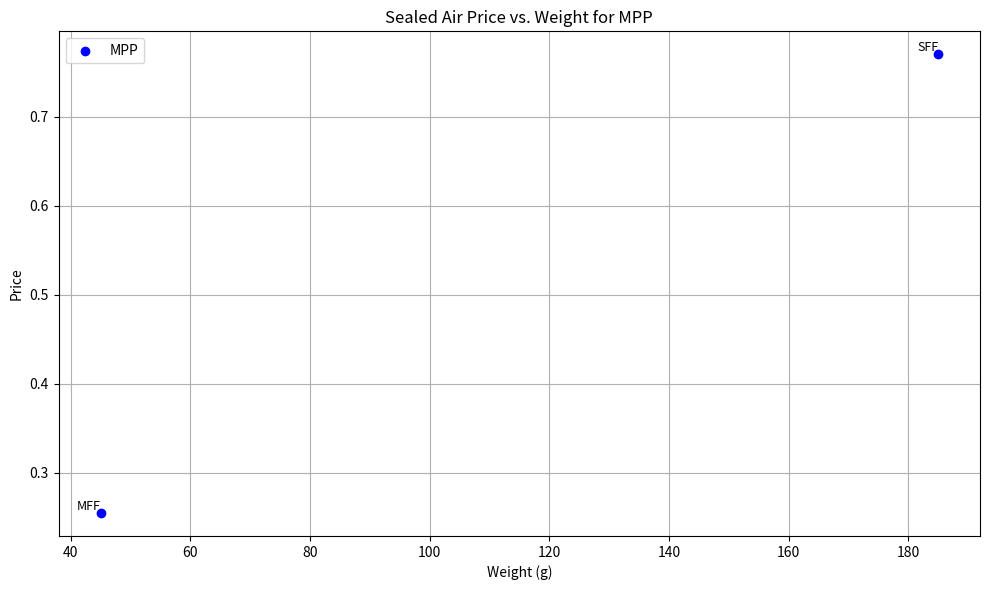

Python code for this plot:
import matplotlib.pyplot as plt

# Define the data
weight_MPP = [45, 185]
weight_EPE = [30, 95]

qty_MPP = [1, 2]
qty_EPE = [1, 2]

price_MPP = [0.255, 0.77]
price_EPE = [0.99, 0.66]

labels = ["MFF", "SFF"]


def plot_price_vs_weight(material="EPE"):

    data_list_MPP = [
        (weight_MPP[i], price_MPP[i], labels[i]) for i in range(len(weight_MPP))
    ]
    data_list_EPE = [
        (weight_EPE[i], price_EPE[i], labels[i]) for i in range(len(weight_EPE))
    ]

    plt.figure(figsize=(10, 6))

    if material == "MPP":
        if data_list_MPP:
            x_mpp, y_mpp, label_mpp = zip(*data_list_MPP)
            plt.scatter(x_mpp, y_mpp, label="MPP", color="blue")
            for i in range(len(x_mpp)):
                plt.text(
                    x_mpp[i],
                    y_mpp[i],
                    label_mpp[i],
                    fontsize=9,
                    ha="right",
                    va="bottom",
                )

    else:
        if data_list_EPE:
            x_epe, y_epe, label_epe = zip(*data_list_EPE)
            plt.scatter(x_epe, y_epe, label="EPE", color="green")
            for i in range(len(x_epe)):
                plt.text(
                    x_epe[i],
                    y_epe[i],
                    label_epe[i],
                    fontsize=9,
                    ha="right",
                    va="bottom",
                )

    plt.xlabel("Weight (g)")
    plt.ylabel("Price")
    plt.title(f"Sealed Air Price vs. Weight for {material}")
    plt.legend()
    plt.grid(True)
    plt.tight_layout()
    plt.savefig("price_vs_weight.png")
    plt.show()


# Run the plot function
plot_price_vs_weight(material="MPP")
